Labelled photos from "dataset_crop", an image-classification folder in Mak-Ta-Reque/xl-vlms. The possible labels are: covid, normal, pneumonia.

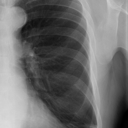
Label: normal

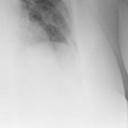
Label: covid

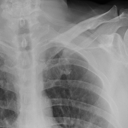
Label: pneumonia

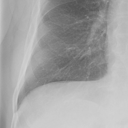
Label: normal

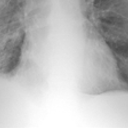
Label: covid

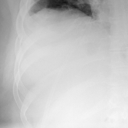
Label: pneumonia
